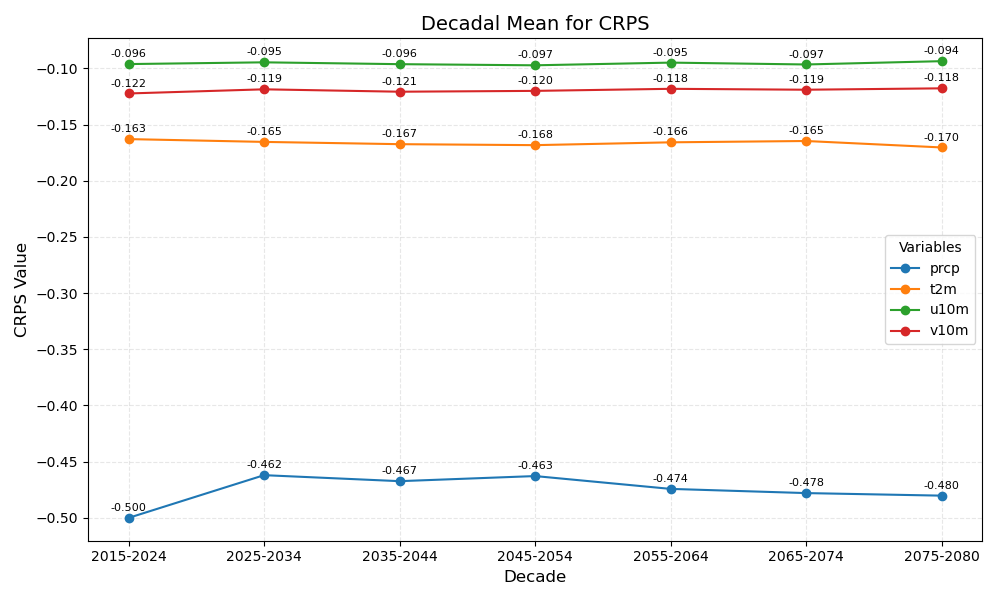

The file beside this chart, header and first rows:
year_bin	prcp	t2m	u10m	v10m
2015-2024	-0.500	-0.163	-0.096	-0.122
2025-2034	-0.462	-0.165	-0.095	-0.119
2035-2044	-0.467	-0.167	-0.096	-0.121
2045-2054	-0.463	-0.168	-0.097	-0.120
2055-2064	-0.474	-0.166	-0.095	-0.118
2065-2074	-0.478	-0.165	-0.097	-0.119
2075-2080	-0.480	-0.170	-0.094	-0.118
